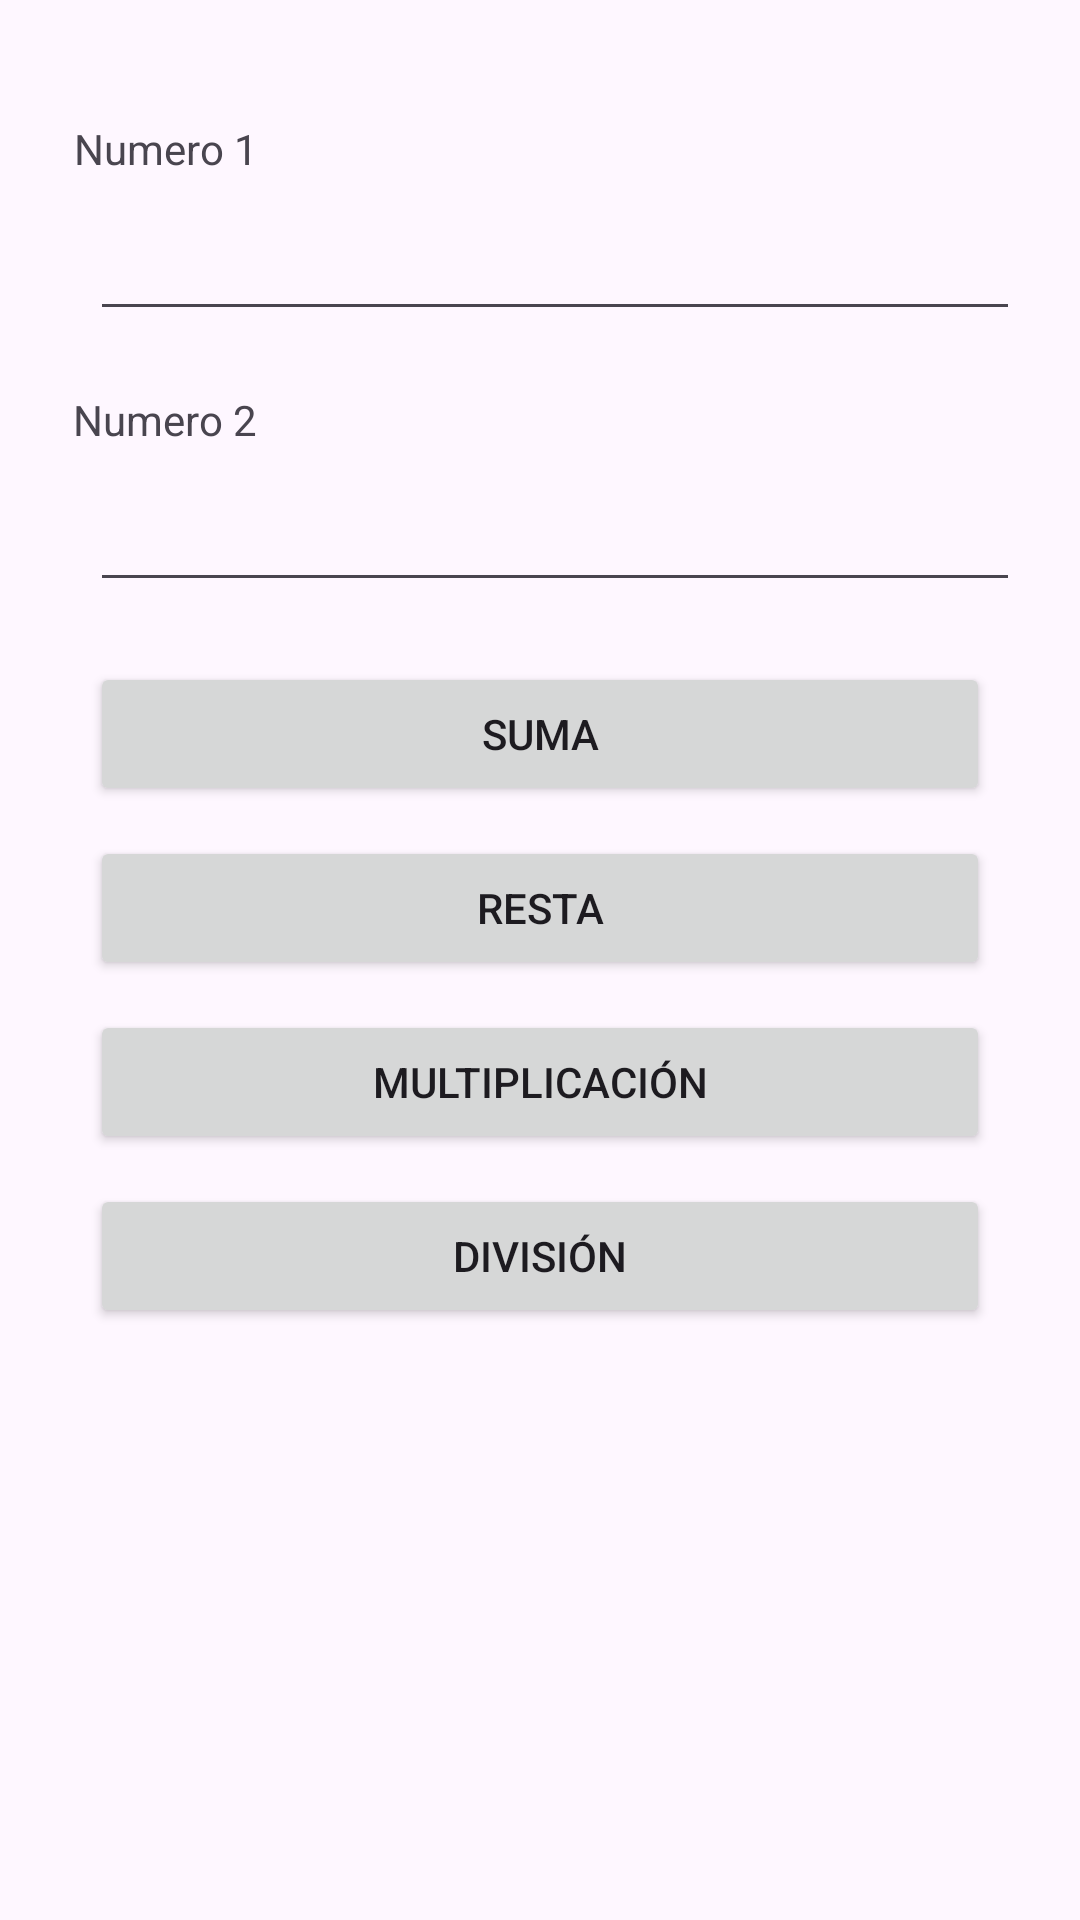

Produce the Android XML layout that renders to this screen, including the resource entries it uses.
<!-- AndroidManifest.xml: application theme Theme.Tarea_1_Yeisson_Osorio -->
<!-- res/layout/activity_main.xml -->
<?xml version="1.0" encoding="utf-8"?>
<androidx.constraintlayout.widget.ConstraintLayout xmlns:android="http://schemas.android.com/apk/res/android"
    xmlns:app="http://schemas.android.com/apk/res-auto"
    xmlns:tools="http://schemas.android.com/tools"
    android:layout_width="match_parent"
    android:layout_height="match_parent"
    tools:context=".MainActivity">

    <TextView
        android:id="@+id/textView"
        android:layout_width="wrap_content"
        android:layout_height="wrap_content"
        android:layout_marginTop="40dp"
        android:text="Numero 1"
        app:layout_constraintEnd_toEndOf="parent"
        app:layout_constraintHorizontal_bias="0.083"
        app:layout_constraintStart_toStartOf="parent"
        app:layout_constraintTop_toTopOf="parent" />

    <EditText
        android:id="@+id/txtnumero1"
        android:layout_width="0dp"
        android:layout_height="wrap_content"
        android:layout_marginStart="30dp"
        android:layout_marginTop="10dp"
        android:layout_marginEnd="20dp"
        android:ems="10"
        android:inputType="number"
        app:layout_constraintEnd_toEndOf="parent"
        app:layout_constraintStart_toStartOf="parent"
        app:layout_constraintTop_toBottomOf="@+id/textView" />

    <TextView
        android:id="@+id/textView2"
        android:layout_width="wrap_content"
        android:layout_height="wrap_content"
        android:layout_marginTop="20dp"
        android:text="Numero 2"
        app:layout_constraintEnd_toEndOf="parent"
        app:layout_constraintHorizontal_bias="0.082"
        app:layout_constraintStart_toStartOf="parent"
        app:layout_constraintTop_toBottomOf="@+id/txtnumero1" />

    <Button
        android:id="@+id/btnsuma"
        android:layout_width="0dp"
        android:layout_height="wrap_content"
        android:layout_marginStart="30dp"
        android:layout_marginTop="20dp"
        android:layout_marginEnd="30dp"
        android:text="Suma"
        app:layout_constraintEnd_toEndOf="parent"
        app:layout_constraintHorizontal_bias="0.501"
        app:layout_constraintStart_toStartOf="parent"
        app:layout_constraintTop_toBottomOf="@+id/txtnumero2" />

    <Button
        android:id="@+id/btnresta"
        android:layout_width="0dp"
        android:layout_height="wrap_content"
        android:layout_marginStart="30dp"
        android:layout_marginTop="10dp"
        android:layout_marginEnd="30dp"
        android:text="Resta"
        app:layout_constraintEnd_toEndOf="parent"
        app:layout_constraintHorizontal_bias="0.498"
        app:layout_constraintStart_toStartOf="parent"
        app:layout_constraintTop_toBottomOf="@+id/btnsuma" />

    <Button
        android:id="@+id/btnmultiplicacion"
        android:layout_width="0dp"
        android:layout_height="wrap_content"
        android:layout_marginStart="30dp"
        android:layout_marginTop="10dp"
        android:layout_marginEnd="30dp"
        android:text="Multiplicación"
        app:layout_constraintEnd_toEndOf="parent"
        app:layout_constraintHorizontal_bias="0.498"
        app:layout_constraintStart_toStartOf="parent"
        app:layout_constraintTop_toBottomOf="@+id/btnresta" />

    <Button
        android:id="@+id/btndivision"
        android:layout_width="0dp"
        android:layout_height="wrap_content"
        android:layout_marginStart="30dp"
        android:layout_marginTop="10dp"
        android:layout_marginEnd="30dp"
        android:text="División"
        app:layout_constraintEnd_toEndOf="parent"
        app:layout_constraintStart_toStartOf="parent"
        app:layout_constraintTop_toBottomOf="@+id/btnmultiplicacion" />

    <EditText
        android:id="@+id/txtnumero2"
        android:layout_width="0dp"
        android:layout_height="wrap_content"
        android:layout_marginStart="30dp"
        android:layout_marginTop="10dp"
        android:layout_marginEnd="20dp"
        android:ems="10"
        android:inputType="number"
        app:layout_constraintEnd_toEndOf="parent"
        app:layout_constraintHorizontal_bias="0.149"
        app:layout_constraintStart_toStartOf="parent"
        app:layout_constraintTop_toBottomOf="@+id/textView2" />

</androidx.constraintlayout.widget.ConstraintLayout>
<!-- resources referenced by this layout -->
<resources>
  <style name="Theme.Tarea_1_Yeisson_Osorio" parent="Base.Theme.Tarea_1_Yeisson_Osorio" />
  <style name="Base.Theme.Tarea_1_Yeisson_Osorio" parent="Theme.Material3.DayNight.NoActionBar">
          
          
      </style>
</resources>
